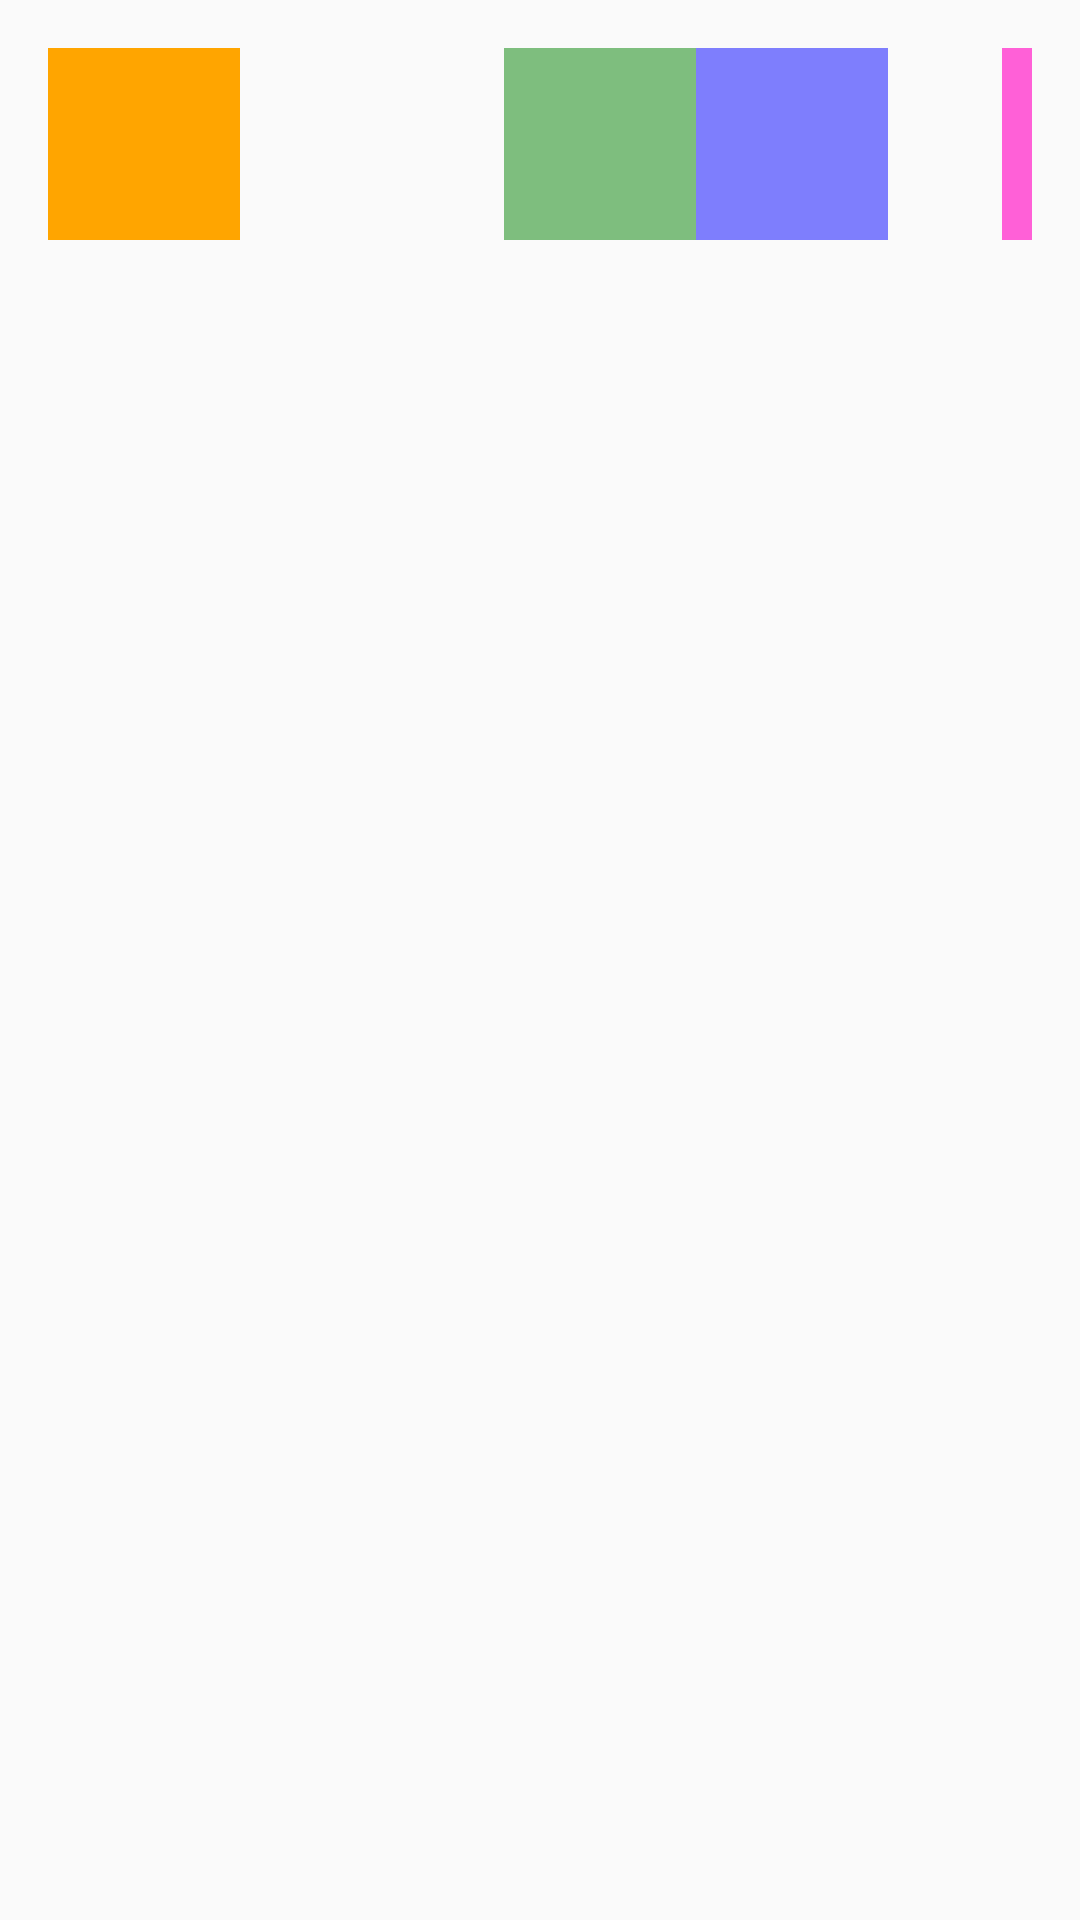

Reconstruct the res/layout file that produces this screen, plus the resources it refers to.
<!-- AndroidManifest.xml: application theme AppTheme -->
<!-- res/layout/activity_scrollview.xml -->
<?xml version="1.0" encoding="utf-8"?>
<ScrollView xmlns:android="http://schemas.android.com/apk/res/android"
    xmlns:tools="http://schemas.android.com/tools"
    android:layout_width="match_parent"
    android:layout_height="match_parent">

    <LinearLayout
        android:layout_width="match_parent"
        android:layout_height="wrap_content"
        android:orientation="vertical">

        <LinearLayout
            android:layout_width="match_parent"
            android:layout_height="wrap_content"
            android:orientation="horizontal">

            <LinearLayout
                android:layout_width="64dp"
                android:layout_height="wrap_content"
                android:layout_marginTop="16dp"
                android:layout_marginStart="16dp"
                android:background="@color/orange"
                android:orientation="horizontal"
                android:paddingTop="32dp"
                android:paddingBottom="32dp"
                tools:ignore="RtlSymmetry" />

            <LinearLayout
                android:layout_width="64dp"
                android:layout_height="wrap_content"
                android:layout_marginTop="16dp"
                android:layout_marginStart="88dp"
                android:background="@color/green"
                android:orientation="horizontal"
                android:paddingTop="32dp"
                android:paddingBottom="32dp" />

            <LinearLayout
                android:layout_width="64dp"
                android:layout_height="wrap_content"
                android:layout_marginTop="16dp"
                android:background="@color/blue"
                android:orientation="horizontal"
                android:paddingTop="32dp"
                android:paddingBottom="32dp" />

            <LinearLayout
                android:layout_width="0dp"
                android:layout_height="wrap_content"
                android:layout_weight="1"
                android:layout_marginEnd="16dp"
                android:layout_marginTop="16dp"
                android:layout_marginStart="38dp"
                android:background="@color/pink"
                android:orientation="horizontal"
                android:paddingTop="32dp"
                android:paddingBottom="32dp" />

        </LinearLayout>

        <TextView
            android:layout_width="match_parent"
            android:layout_height="wrap_content"
            android:layout_margin="16dp"
            tools:text="@string/lorem_ipsum" />

        <TextView
            android:layout_width="match_parent"
            android:layout_height="wrap_content"
            android:layout_margin="16dp"
            tools:text="@string/lorem_ipsum" />

    </LinearLayout>


</ScrollView>
<!-- resources referenced by this layout -->
<resources>
  <color name="blue">#7F0000FF</color>
  <color name="green">#7F008000</color>
  <color name="orange">#FFFFA500</color>
  <color name="pink">#FF60D7</color>
  <string name="lorem_ipsum">
          Lorem ipsum dolor sit amet, consectetur adipiscing elit. Mauris eget lectus ipsum. Donec
          aliquet ipsum vitae urna aliquet viverra. Nulla iaculis ligula mattis aliquet maximus.
          Maecenas gravida leo a libero imperdiet, eget hendrerit lectus suscipit.
          Vestibulum porttitor auctor ipsum, ac dictum augue sollicitudin at. Suspendisse at
          convallis velit, ac dictum quam. Aliquam erat volutpat. Suspendisse placerat gravida dolor.
          Mauris leo erat, varius nec ex non, viverra aliquet ligula. Sed tincidunt nunc nisi, ut
          faucibus felis vehicula eu. Fusce a nisi posuere, varius quam eu, tempus justo.
  
  Aliquam ut pulvinar nisi, non aliquet dui. Aliquam et fringilla justo, vel gravida turpis. Curabitur
          sagittis laoreet ipsum, in pharetra est facilisis quis. Morbi cursus, sem sit amet tempor
          feugiat, turpis ligula pharetra ante, nec euismod neque tortor sit amet enim. Cras nibh ex,
          auctor eget tempus blandit, vestibulum vel elit. Pellentesque habitant morbi tristique senectus
          et netus et malesuada fames ac turpis egestas. Nunc auctor felis vel lacinia luctus. Suspendisse
          felis turpis, vestibulum at nibh eget, mollis ornare quam. Etiam placerat orci quam, vel eleifend
          nibh iaculis accumsan. Donec sodales nibh felis, in placerat justo varius et. Donec at mauris
          accumsan, pharetra massa a, sodales ligula. Cras elit ex, venenatis in urna et, lacinia pulvinar
          ligula. Mauris varius ex eget faucibus condimentum. Nullam massa sapien, semper sit amet placerat
          et, elementum et magna. Quisque faucibus est tincidunt, iaculis metus sit amet, maximus tortor.
  
  Integer ut ex at neque tempor ornare. Maecenas fringilla velit eu diam maximus molestie. Vivamus
          finibus ut ex ac maximus. Donec lobortis arcu leo. Maecenas quis neque purus. Maecenas justo
          lorem, rutrum in vestibulum sit amet, rutrum sit amet orci. Vivamus in varius ex, nec tristique orci.
          Praesent ut urna vel nunc efficitur consectetur quis eu ligula. Donec tempus malesuada sem et viverra.
          Phasellus non tristique elit.
      </string>
  <style name="AppTheme" parent="Theme.AppCompat.Light.DarkActionBar">
          
          <item name="colorPrimary">@color/colorPrimary</item>
          <item name="colorPrimaryDark">@color/colorPrimaryDark</item>
          <item name="colorAccent">@color/colorAccent</item>
      </style>
  <color name="colorPrimary">#6200EE</color>
  <color name="colorPrimaryDark">#3700B3</color>
  <color name="colorAccent">#03DAC5</color>
</resources>
